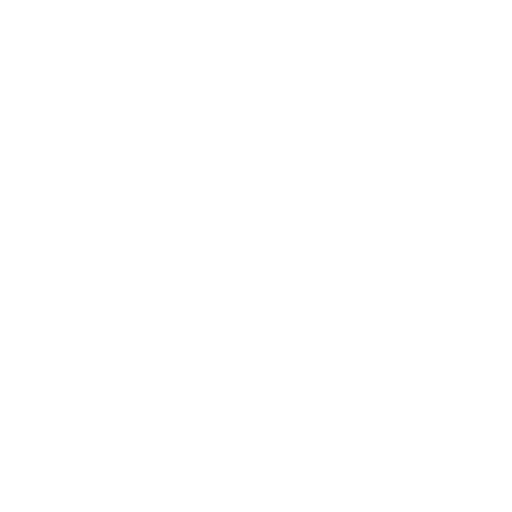
t = 0.00 s
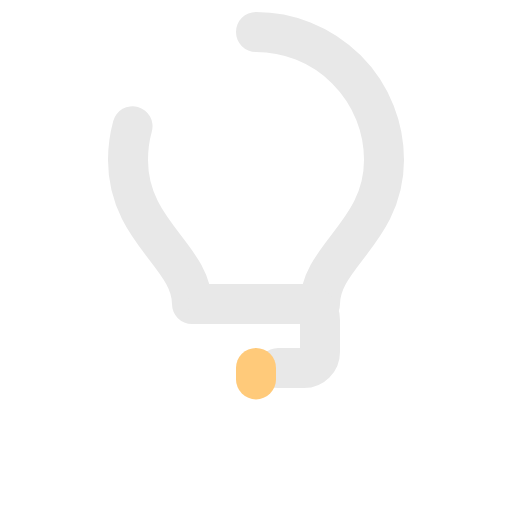
t = 0.67 s
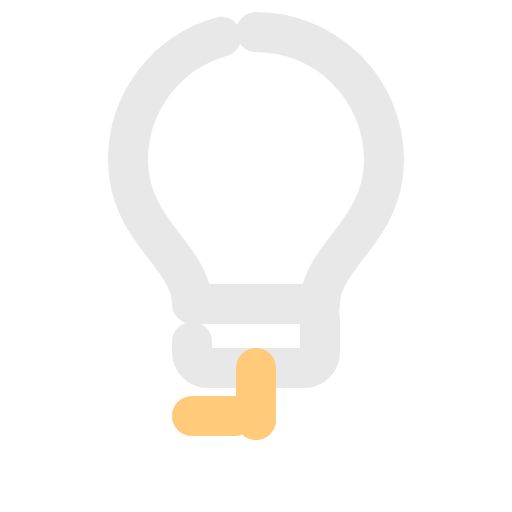
t = 0.98 s
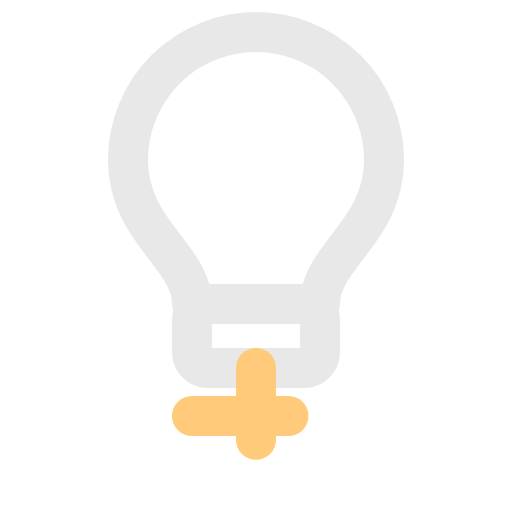
t = 1.29 s
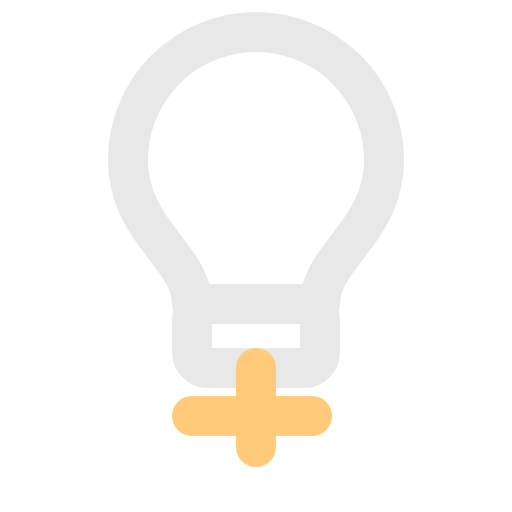
t = 1.60 s
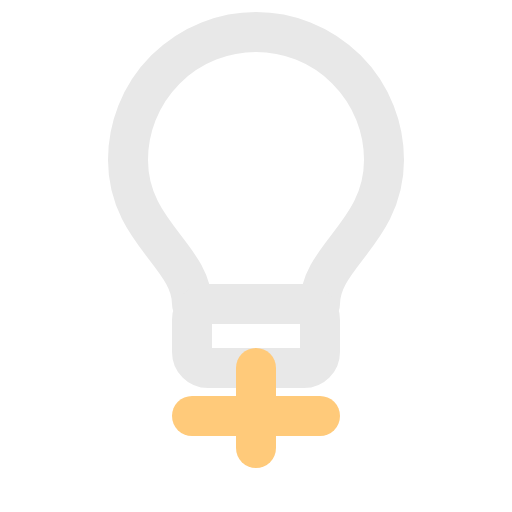
t = 2.00 s

The animated SVG that drew these frames (rendered in a browser with its animation timeline set to each time). Animation: 2 CSS @keyframes rules; one cycle of 2.00 s.

<svg xmlns="http://www.w3.org/2000/svg" viewBox="0 0 64 64" width="128" height="128" style="">
  <defs>
    <style>
      .icon-line {
        fill: none;
        stroke: #e8e8e8;
        stroke-width: 5;
        stroke-linecap: round;
        stroke-linejoin: round;
      }
      .icon-accent {
        fill: none;
        stroke: #ffca7a; /* Akzentfarbe */
        stroke-width: 5;
        stroke-linecap: round;
        stroke-linejoin: round;
      }
    </style>
  </defs>
  <g>
    <path class="icon-line FlliOsVc_0" d="M32,4 A16,16 0 0,1 48,20 C48,29 40,32 40,38 H24 C24,32 16,29 16,20 A16,16 0 0,1 32,4 Z"></path>
    <path class="icon-line FlliOsVc_1" width="16" height="8" d="M 26,38 L 38,38 A 2,2,0,0,1,40,40 L 40,44 A 2,2,0,0,1,38,46 L 26,46 A 2,2,0,0,1,24,44 L 24,40 A 2,2,0,0,1,26,38"></path>
    <path class="icon-accent FlliOsVc_2" d="M32,46L32,56"></path>
    <path class="icon-accent FlliOsVc_3" d="M24,52L40,52"></path>
  </g>
<style data-made-with="vivus-instant">.FlliOsVc_0{stroke-dasharray:107 109;stroke-dashoffset:108;animation:FlliOsVc_draw 1333ms ease 0ms forwards;}.FlliOsVc_1{stroke-dasharray:45 47;stroke-dashoffset:46;animation:FlliOsVc_draw 1333ms ease 222ms forwards;}.FlliOsVc_2{stroke-dasharray:10 12;stroke-dashoffset:11;animation:FlliOsVc_draw 1333ms ease 444ms forwards;}.FlliOsVc_3{stroke-dasharray:16 18;stroke-dashoffset:17;animation:FlliOsVc_draw 1333ms ease 666ms forwards;}@keyframes FlliOsVc_draw{100%{stroke-dashoffset:0;}}@keyframes FlliOsVc_fade{0%{stroke-opacity:1;}93.54838709677419%{stroke-opacity:1;}100%{stroke-opacity:0;}}</style></svg>
